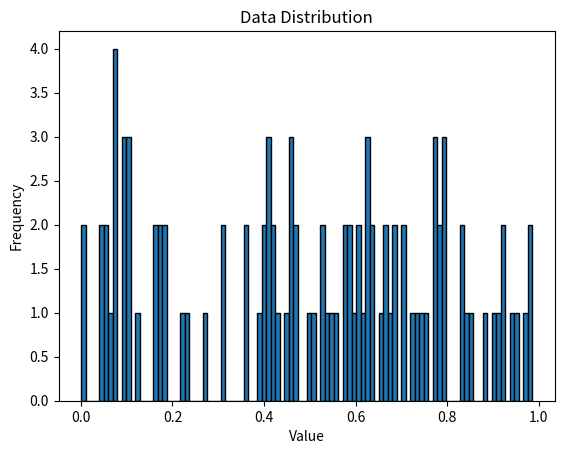

Here is the Python script that generated this plot:
import numpy as np

# plot the distribution using matplot library
import matplotlib.pyplot as plt

# Generate some data
data = np.random.random(100)

# Create a histogram
plt.hist(data, bins=100, edgecolor='black')

# Add title and labels
plt.title('Data Distribution')
plt.xlabel('Value')
plt.ylabel('Frequency')

# Save the plot to a file
# plt.savefig('data_distribution.png')

plt.show()